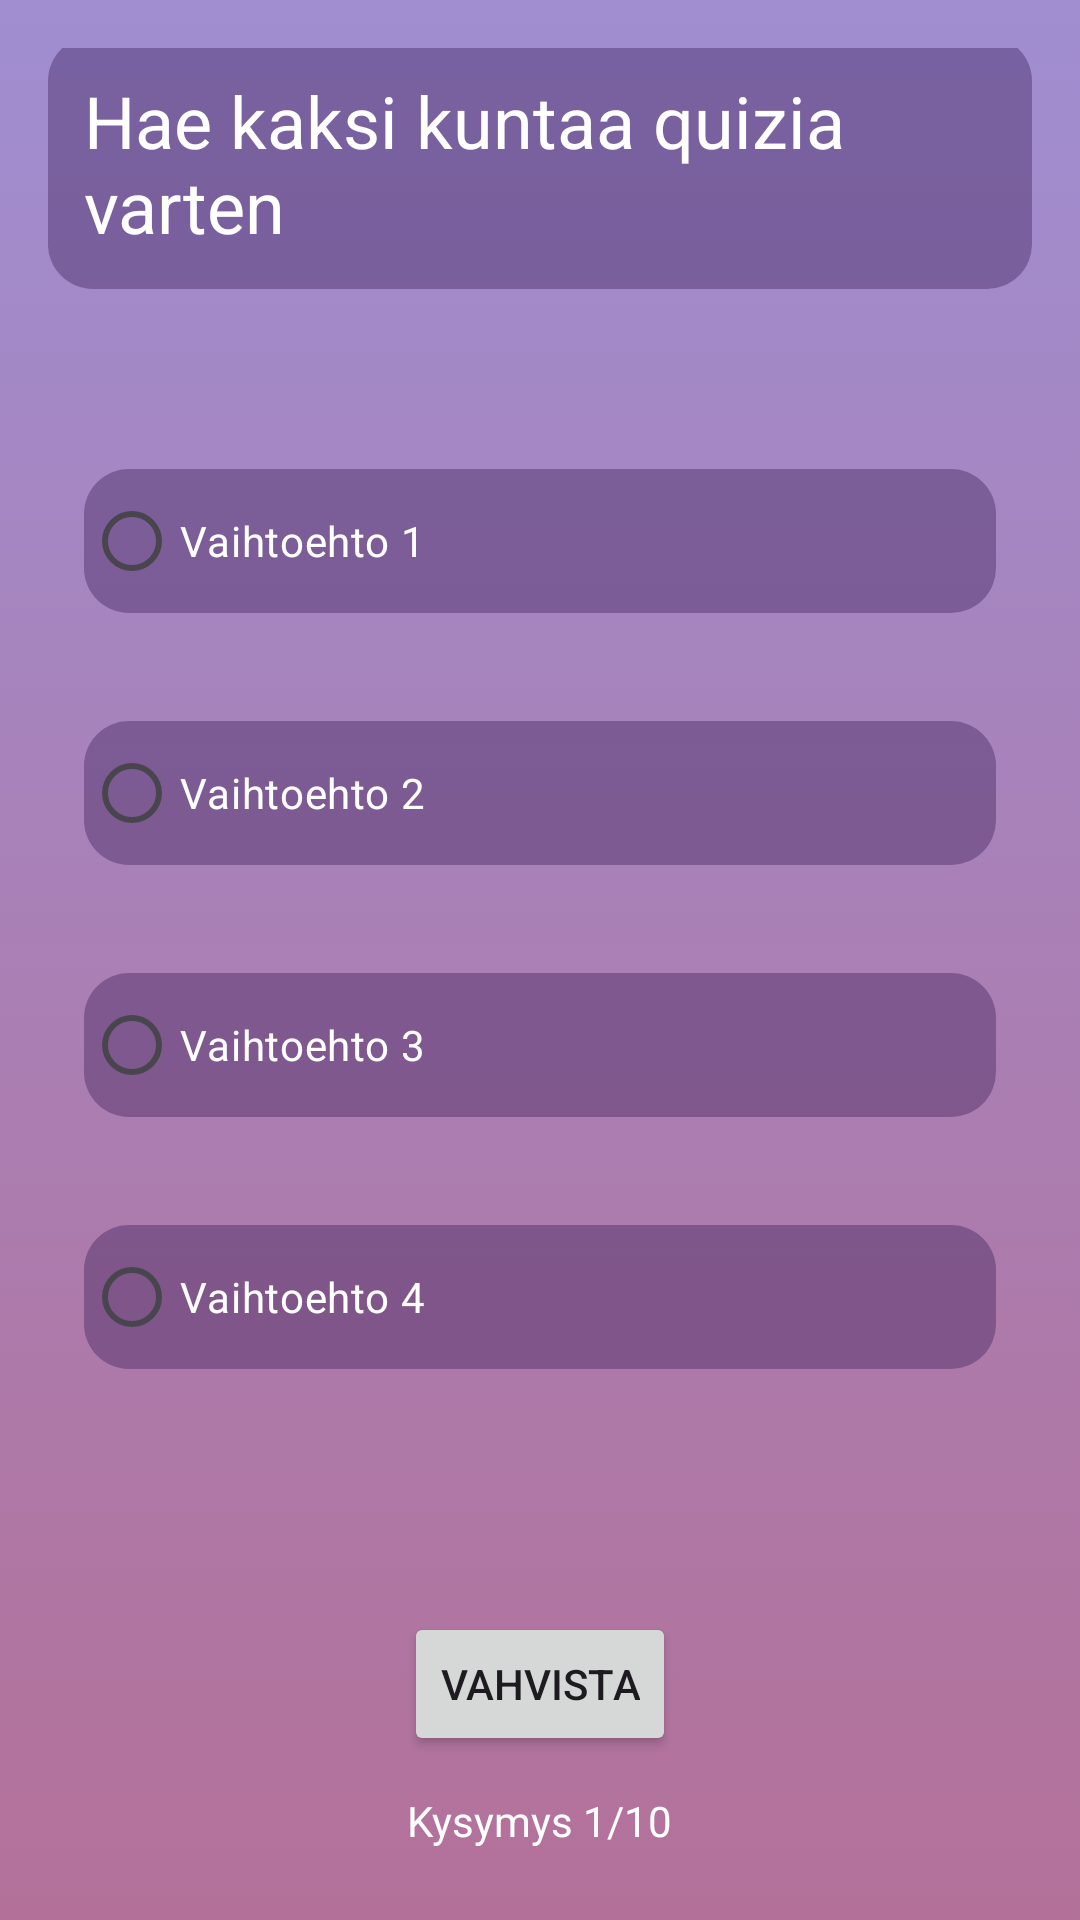

Produce the Android XML layout that renders to this screen, including the resource entries it uses.
<!-- AndroidManifest.xml: application theme Theme.OlioohjelmointiHarjoitustyö -->
<!-- res/layout/fragment_quiz.xml -->
<?xml version="1.0" encoding="utf-8"?>
<androidx.constraintlayout.widget.ConstraintLayout
    xmlns:android="http://schemas.android.com/apk/res/android"
    xmlns:app="http://schemas.android.com/apk/res-auto"
    xmlns:tools="http://schemas.android.com/tools"
    android:layout_width="match_parent"
    android:layout_height="match_parent"
    android:background="@drawable/background"
    android:padding="16dp">


    <TextView
        android:id="@+id/mainQuestion"
        android:layout_width="0dp"
        android:layout_height="wrap_content"
        android:background="@drawable/background2"
        android:padding="12dp"
        android:text="Hae kaksi kuntaa quizia varten"
        android:textColor="@android:color/white"
        android:textSize="24sp"
        app:layout_constraintBottom_toTopOf="@id/questionsHolder"
        app:layout_constraintEnd_toEndOf="parent"
        app:layout_constraintHorizontal_bias="0.0"
        app:layout_constraintStart_toStartOf="parent"
        app:layout_constraintTop_toTopOf="parent"
        app:layout_constraintVertical_chainStyle="packed" />

    <RadioGroup
        android:id="@+id/questionsHolder"
        android:layout_width="0dp"
        android:layout_height="425dp"
        android:orientation="vertical"
        android:padding="12dp"
        app:layout_constraintBottom_toTopOf="@id/confirmChoice"
        app:layout_constraintEnd_toEndOf="parent"
        app:layout_constraintHorizontal_bias="0.0"
        app:layout_constraintStart_toStartOf="parent"
        app:layout_constraintTop_toBottomOf="@id/mainQuestion"
        app:layout_constraintVertical_chainStyle="spread">

        <RadioButton
            android:id="@+id/quizOption1"
            android:layout_width="match_parent"
            android:layout_height="wrap_content"
            android:layout_marginTop="48dp"
            android:layout_marginBottom="28dp"
            android:background="@drawable/background2"
            android:text="Vaihtoehto 1"
            android:textColor="@android:color/white" />

        <RadioButton
            android:id="@+id/quizOption2"
            android:layout_width="match_parent"
            android:layout_height="wrap_content"
            android:layout_marginTop="8dp"
            android:layout_marginBottom="28dp"
            android:background="@drawable/background2"
            android:text="Vaihtoehto 2"
            android:textColor="@android:color/white" />

        <RadioButton
            android:id="@+id/quizOption3"
            android:layout_width="match_parent"
            android:layout_height="wrap_content"
            android:layout_marginTop="8dp"
            android:layout_marginBottom="28dp"
            android:background="@drawable/background2"
            android:text="Vaihtoehto 3"
            android:textColor="@android:color/white" />

        <RadioButton
            android:id="@+id/quizOption4"
            android:layout_width="match_parent"
            android:layout_height="wrap_content"
            android:layout_marginTop="8dp"
            android:layout_marginBottom="8dp"
            android:background="@drawable/background2"
            android:text="Vaihtoehto 4"
            android:textColor="@android:color/white" />
    </RadioGroup>


    <Button
        android:id="@+id/confirmChoice"
        android:layout_width="wrap_content"
        android:layout_height="wrap_content"
        android:text="Vahvista"
        android:layout_marginTop="16dp"
        app:layout_constraintTop_toBottomOf="@id/questionsHolder"
        app:layout_constraintBottom_toTopOf="@id/progressText"
        app:layout_constraintStart_toStartOf="parent"
        app:layout_constraintEnd_toEndOf="parent" />


    <TextView
        android:id="@+id/progressText"
        android:layout_width="wrap_content"
        android:layout_height="wrap_content"
        android:text="Kysymys 1/10"
        android:textColor="@android:color/white"
        android:padding="12dp"
        app:layout_constraintTop_toBottomOf="@id/confirmChoice"
        app:layout_constraintBottom_toBottomOf="parent"
        app:layout_constraintStart_toStartOf="parent"
        app:layout_constraintEnd_toEndOf="parent" />

</androidx.constraintlayout.widget.ConstraintLayout>
<!-- resources referenced by this layout -->
<resources>
  <!-- drawable background (drawable) -->
  <?xml version="1.0" encoding="utf-8"?>
  <selector xmlns:android="http://schemas.android.com/apk/res/android">
      <item>
          <shape android:shape="rectangle">
              <gradient android:startColor="#A08ED1" android:endColor= "#B37199" android:angle="125"/>
  
          </shape>
      </item>
  </selector>
  <!-- drawable background2 (drawable) -->
  <?xml version="1.0" encoding="utf-8"?>
  <selector xmlns:android="http://schemas.android.com/apk/res/android">
      <item>
          <shape android:shape="rectangle">
              <solid android:color="#663E1E58" />
              <corners android:radius="15sp" />
          </shape>
      </item>
  </selector>
  <style name="Theme.OlioohjelmointiHarjoitustyö" parent="Base.Theme.OlioohjelmointiHarjoitustyö" />
  <style name="Base.Theme.OlioohjelmointiHarjoitustyö" parent="Theme.Material3.DayNight.NoActionBar">
          
          
      </style>
</resources>
